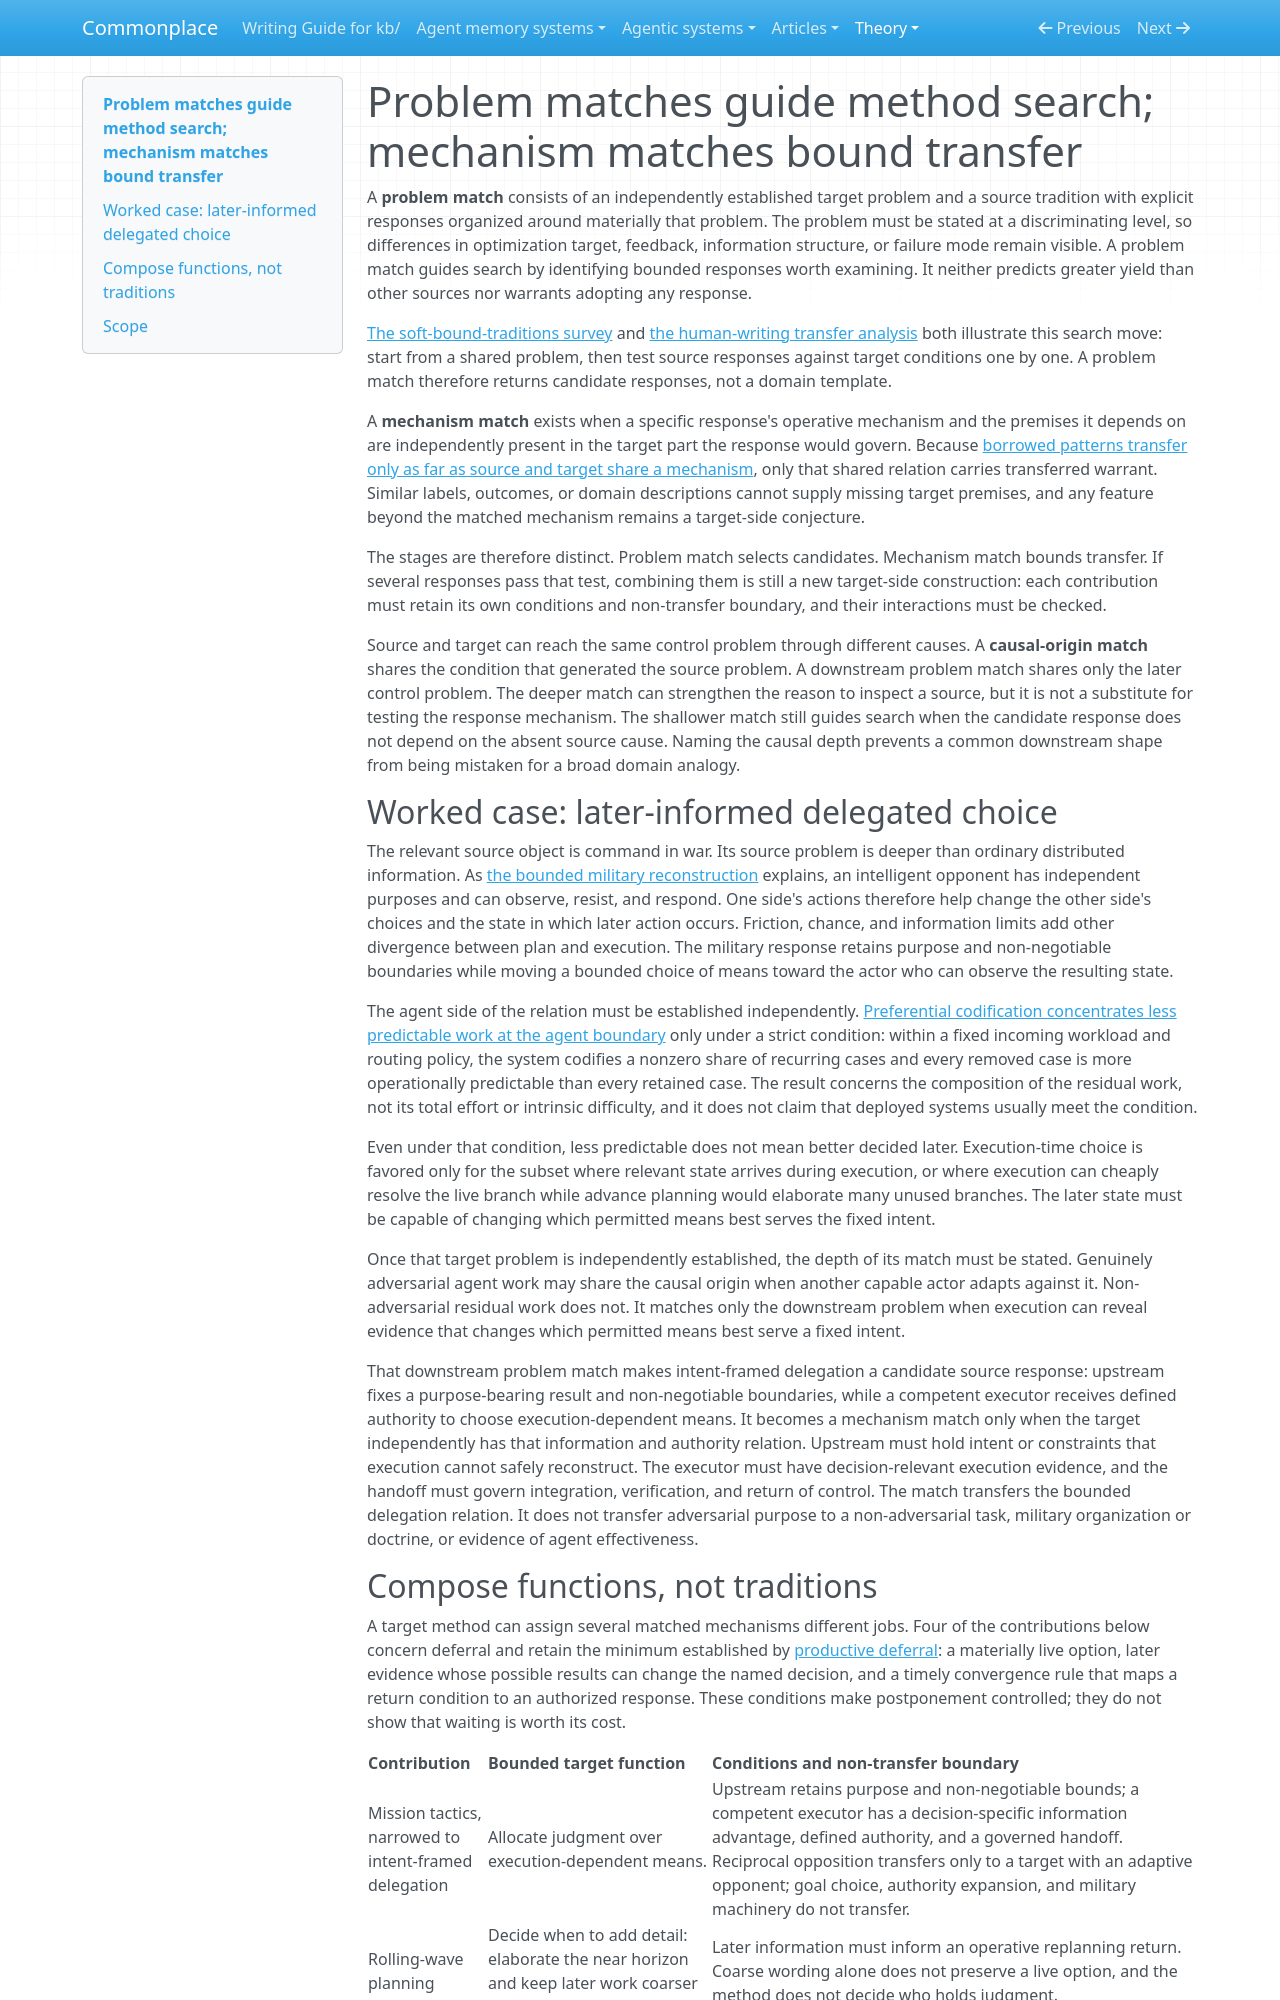

repository: zby/commonplace · page: theory/problem-matches-guide-method-search-mechanism-matches-bound-transfer/index.html · generator: mkdocs

---
description: Explains why problem matches generate source-method candidates rather than transfer warrant, why mechanism matches bound what transfers, and why composing bounded mechanisms requires target-side interaction checks.
type: types/note.md
traits: [title-as-claim, synthesis, has-comparison]
tags: [method-guided-action]
---

# Problem matches guide method search; mechanism matches bound transfer

A **problem match** consists of an independently established target problem and
a source tradition with explicit responses organized around materially that
problem. The problem must be stated at a discriminating level, so differences
in optimization target, feedback, information structure, or failure mode
remain visible. A problem match guides search by identifying bounded
responses worth examining. It neither predicts greater yield than other
sources nor warrants adopting any response.

[The soft-bound-traditions survey](./soft-bound-traditions-as-sources-for-context-engineering-strategies.md)
and
[the human-writing transfer analysis](./human-writing-structures-transfer-to-llms-because-failure-modes.md)
both illustrate this search move: start from a shared problem, then test source
responses against target conditions one by one. A problem match therefore
returns candidate responses, not a domain template.

A **mechanism match** exists when a specific response's operative mechanism and
the premises it depends on are independently present in the target part the
response would govern. Because
[borrowed patterns transfer only as far as source and target share a mechanism](./borrowed-patterns-transfer-only-over-shared-mechanism.md),
only that shared relation carries transferred warrant. Similar labels,
outcomes, or domain descriptions cannot supply missing target premises, and
any feature beyond the matched mechanism remains a target-side conjecture.

The stages are therefore distinct. Problem match selects candidates. Mechanism
match bounds transfer. If several responses pass that test, combining them is
still a new target-side construction: each contribution must retain its own
conditions and non-transfer boundary, and their interactions must be checked.

Source and target can reach the same control problem through different causes.
A **causal-origin match** shares the condition that generated the source
problem. A downstream problem match shares only the later control problem. The
deeper match can strengthen the reason to inspect a source, but it is not a
substitute for testing the response mechanism. The shallower match still guides
search when the candidate response does not depend on the absent source cause.
Naming the causal depth prevents a common downstream shape from being mistaken
for a broad domain analogy.

## Worked case: later-informed delegated choice

The relevant source object is command in war. Its source problem is deeper than
ordinary distributed information. As
[the bounded military reconstruction](./intent-framed-delegation-is-a-control-regime-not-a-short-prompt.md)
explains, an intelligent opponent has independent purposes and can observe,
resist, and respond. One side's actions therefore help change the other side's
choices and the state in which later action occurs. Friction, chance, and
information limits add other divergence between plan and execution. The
military response retains purpose and non-negotiable boundaries while moving a
bounded choice of means toward the actor who can observe the resulting state.

The agent side of the relation must be established independently.
[Preferential codification concentrates less predictable work at the agent boundary](./codifying-predictable-choices-leaves-agents-with-less-predictable-work.md)
only under a strict condition: within a fixed incoming workload and routing
policy, the system codifies a nonzero share of recurring cases and every
removed case is more operationally predictable than every retained case. The
result concerns the composition of the residual work, not its total effort or
intrinsic difficulty, and it does not claim that deployed systems usually meet
the condition.

Even under that condition, less predictable does not mean better decided
later. Execution-time choice is favored only for the subset where relevant
state arrives during execution, or where execution can cheaply resolve the
live branch while advance planning would elaborate many unused branches. The
later state must be capable of changing which permitted means best serves the
fixed intent.

Once that target problem is independently established, the depth of its match
must be stated. Genuinely adversarial agent work may share the causal origin
when another capable actor adapts against it. Non-adversarial residual work does
not. It matches only the downstream problem when execution can reveal evidence
that changes which permitted means best serve a fixed intent.

That downstream problem match makes intent-framed delegation a candidate source
response: upstream fixes a purpose-bearing result and non-negotiable boundaries,
while a competent executor receives defined authority to choose
execution-dependent means. It becomes a mechanism match only when the target
independently has that information and authority relation. Upstream must hold
intent or constraints that execution cannot safely reconstruct. The executor
must have decision-relevant execution evidence, and the handoff must govern
integration, verification, and return of control. The match transfers the
bounded delegation relation. It does not transfer adversarial purpose to a
non-adversarial task, military organization or doctrine, or evidence of agent
effectiveness.
